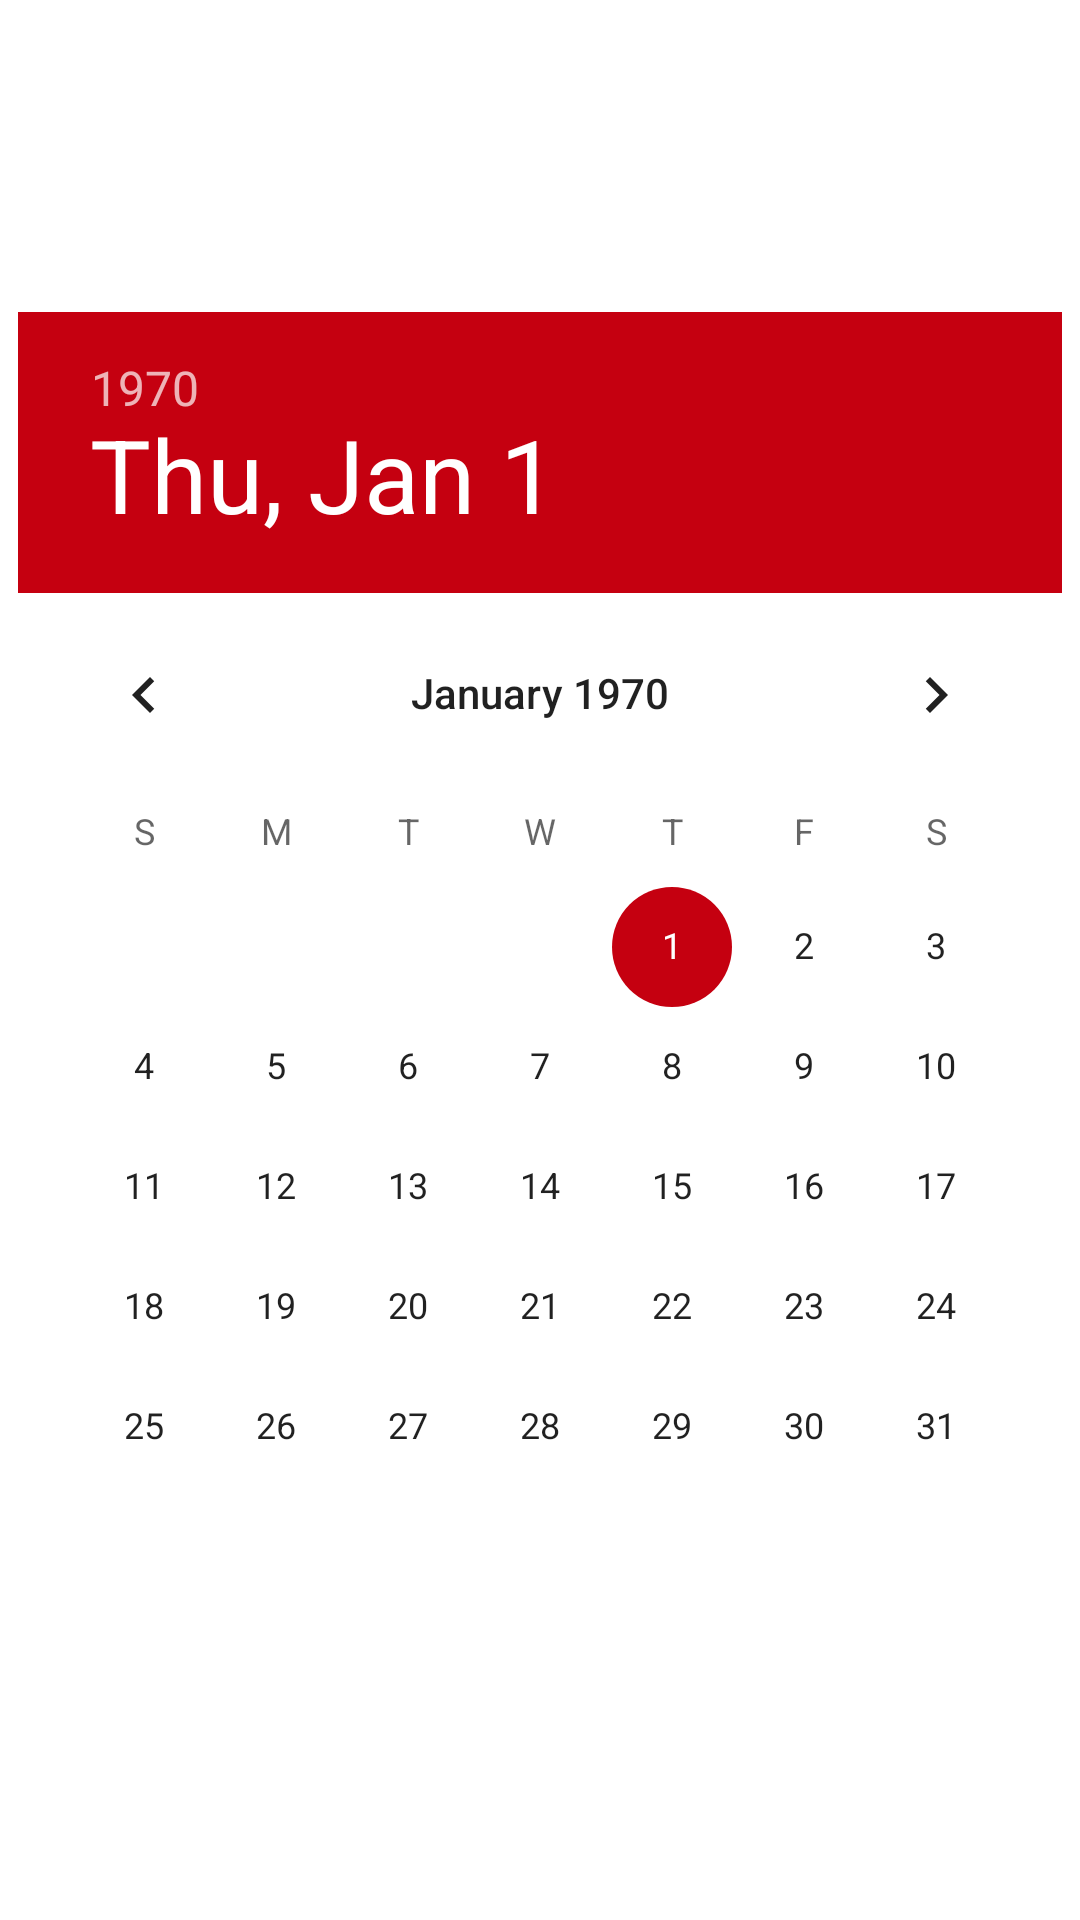

The Android layout XML behind this screen, and the referenced resources:
<!-- AndroidManifest.xml: application theme AppTheme -->
<!-- res/layout/layout_date_pick.xml -->
<?xml version="1.0" encoding="utf-8"?>
<ScrollView
    xmlns:android="http://schemas.android.com/apk/res/android"
    android:background="@android:color/white"
    android:layout_width="wrap_content"
    android:layout_height="wrap_content">

    <LinearLayout
        android:layout_gravity="center"
        android:layout_width="wrap_content"
        android:layout_height="wrap_content"
        android:orientation="vertical">

        <DatePicker
            android:layout_gravity="center"
            android:id="@+id/pickdate"
            android:layout_width="wrap_content"
            android:layout_height="wrap_content"
            android:calendarViewShown="false"
            android:maxDate="31/12/2020"
            android:minDate="01/01/2010" />
    </LinearLayout>
</ScrollView>
<!-- resources referenced by this layout -->
<resources>
  <style name="AppTheme" parent="Theme.AppCompat.Light.NoActionBar">
          
          <item name="android:typeface">sans</item>
          <item name="colorControlNormal">#FFFFFF</item>
          <item name="colorPrimary">@color/colorPrimary</item>
          <item name="colorPrimaryDark">@color/colorPrimaryDark</item>
          <item name="colorAccent">@color/colorAccent</item>
      </style>
  <color name="colorPrimary">#C50010</color>
  <color name="colorPrimaryDark">#920011</color>
  <color name="colorAccent">#C50010</color>
</resources>
